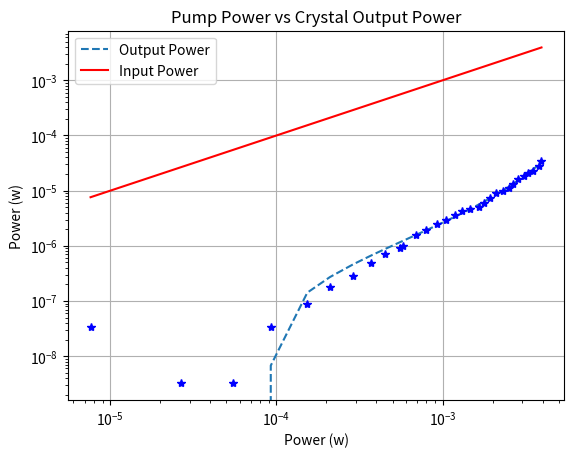

This figure's Python source:
import matplotlib.pyplot as plt
from scipy.optimize import curve_fit
import numpy as np

data_1064_current = [
    90, 100, 110, 120, 130, 140, 150, 160, 170, 180, 190, 200, 210, 220, 230,
    240, 250, 260, 270, 280, 290, 300, 310, 320, 330, 340, 350, 370, 380, 390, 400, 
]

data_1064_mv = [
    -1.3, 0.4, 0.4, 1.3, 2.1, 3.0, 3.8, 4.9, 6.0, 6.8, 7.0, 8.9,
    9.8, 11.1, 12.0, 13.4, 14.7, 15.4, 16.0, 17.3, 19.3,
    21.4, 22.4, 23.6, 25.6, 28.6, 30.2, 32.5, 34.0, 37.4, 41.5,
]

data_808_current = [
    90, 100, 110, 120, 130, 140, 150, 160, 170, 180,
    190, 200, 210, 220, 230, 240, 250, 260, 270, 280,
    290, 300, 310, 320, 330, 340, 350, 360, 370, 380,
    390, 400, #410, 420, 430, 440, 450, 460
]

data_808_mv = [
    19.5, 36.5, 52.42, 68, 87.6, 102.5, 120.5, 136.5, 150, 166,
    170, 186, 199, 215, 229, 244, 256, 271, 287, 298,
    311, 325, 339, 354, 365, 378, 393, 404, 420, 436,
    444, #447, #448, 449, 449, 450, 450, 450
]

### Impedance used to measure the power
imp = 50

### convert data to power

data_1064_power = [((x/1000)**2)/imp for x in data_1064_mv]
data_808_power = [((x/1000)**2)/imp for x in data_808_mv]

### Fit a exponetial to our data

def exp_func(x, a, b, c):
    return a * np.exp(b * x) + c

def linear(x, m, b):
    return m*x+b

popt, pcov = curve_fit(exp_func, data_808_power, data_1064_power, p0=(max(data_1064_power), 10, 0))
#linpopt, linpcov = curve_fit(linear, data_808_power, data_808_power, p0=(1,0))
a, b, c = popt

print("Data Slope ", popt[1])

#y_fit_lin = [linear(x, linpopt[0], linpopt[1]) for x in data_808_power]
y_fit = [exp_func(x, a, b, c) for x in data_808_power]

# choose indices for linear region
x_lin = data_808_power[3:]   # example — YOU should adjust this
y_lin = data_1064_power[3:]

coeffs = np.polyfit(x_lin, y_lin, 1)
slope_eff = coeffs[0]
intercept = coeffs[1]

print("Slope_eff", slope_eff)
G_double = 1 / (1 - slope_eff)
print("G_double", G_double)


#print(y_fit_lin)
plt.title("Pump Power vs Crystal Output Power")
plt.plot(data_808_power, y_fit, label="Output Power", linestyle="--")
#plt.plot(data_808_power, y_fit_lin, label="Input Fit", linestyle="--")
#plt.plot(data_1064_current,data_1064_mv, "b*")
plt.plot(data_808_power, data_1064_power, "b*")
plt.plot(data_808_power,data_808_power, "r", label="Input Power")
plt.xlabel("Power (w)")
plt.ylabel("Power (w)")
plt.xscale("log")
plt.yscale("log")
plt.legend()
plt.grid()
plt.show()
